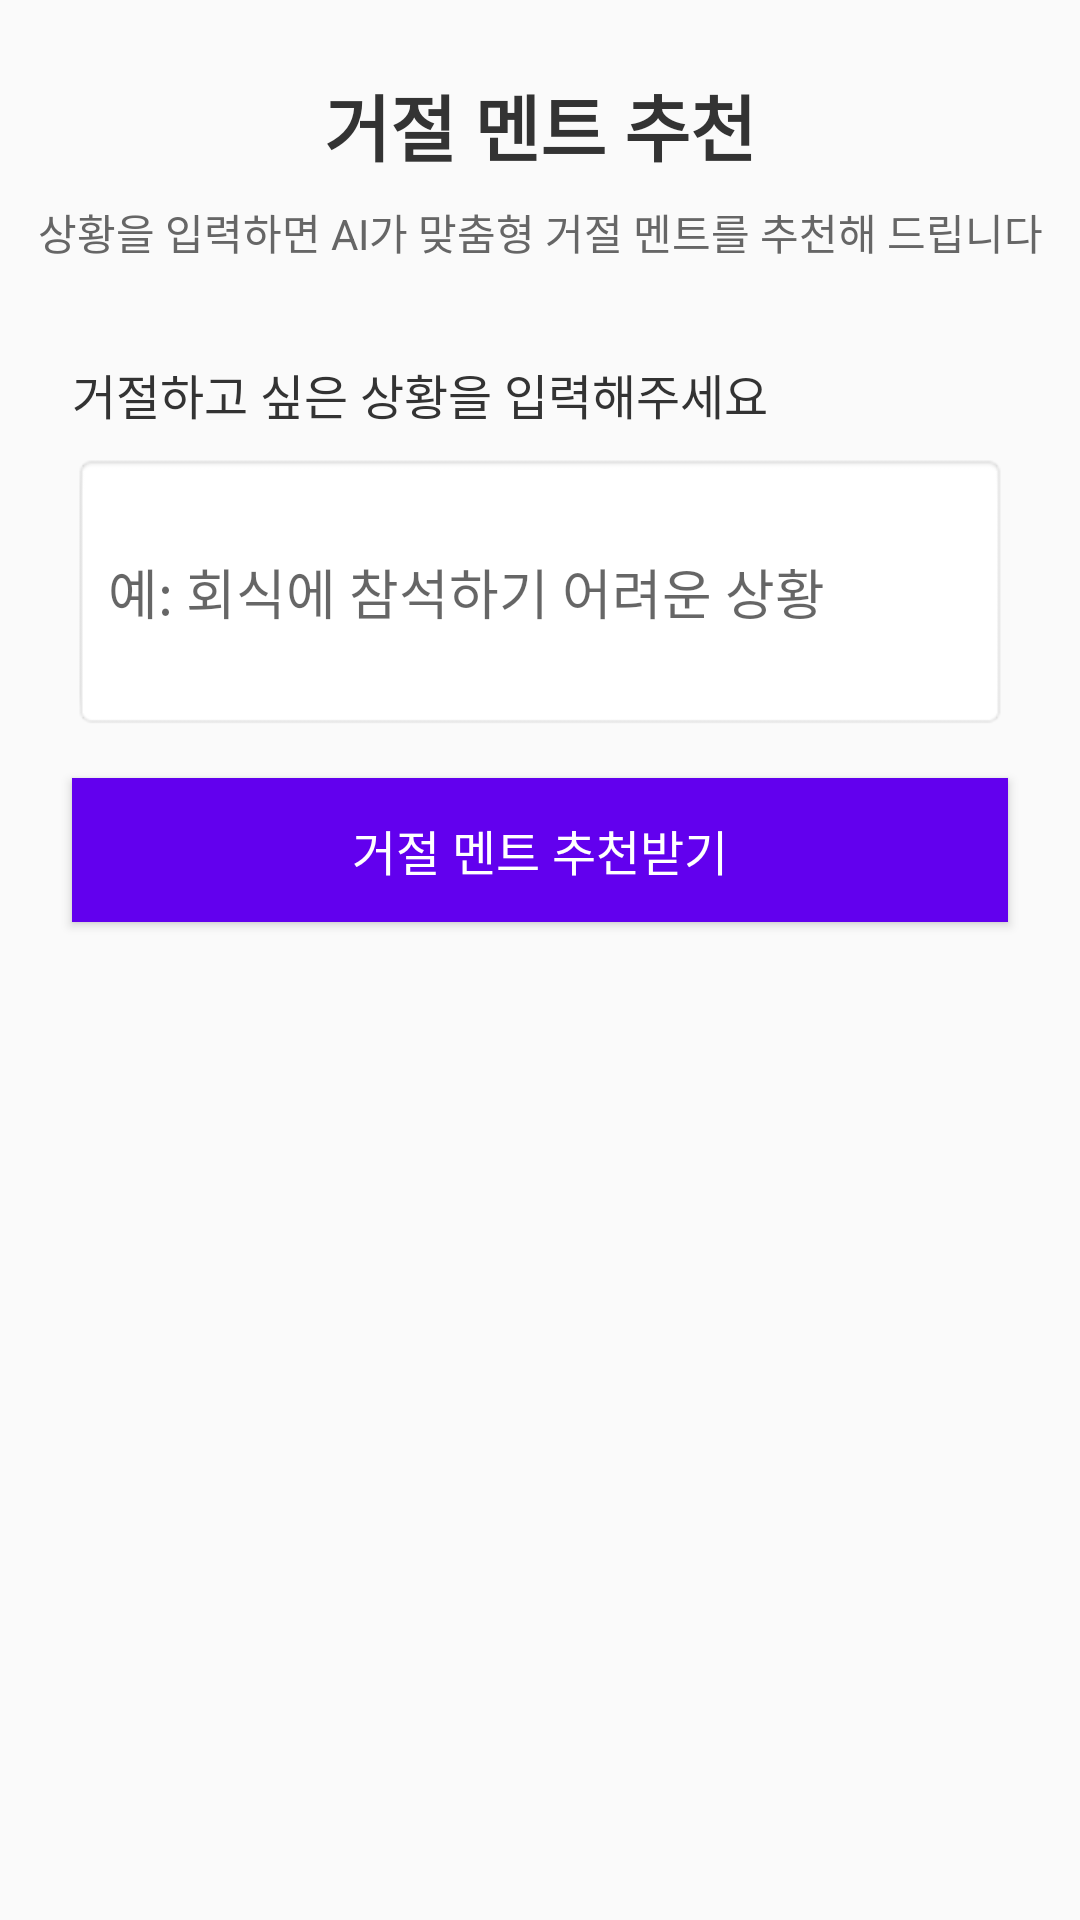

Android layout source for this screen:
<!-- AndroidManifest.xml: activity theme Theme.NopeNotes -->
<!-- res/layout/activity_recommend_rejection.xml -->
<?xml version="1.0" encoding="utf-8"?>
<androidx.constraintlayout.widget.ConstraintLayout xmlns:android="http://schemas.android.com/apk/res/android"
    xmlns:app="http://schemas.android.com/apk/res-auto"
    xmlns:tools="http://schemas.android.com/tools"
    android:layout_width="match_parent"
    android:layout_height="match_parent"
    tools:context=".RecommendRejectionActivity">

    <TextView
        android:id="@+id/tvTitle"
        android:layout_width="wrap_content"
        android:layout_height="wrap_content"
        android:layout_marginTop="24dp"
        android:text="거절 멘트 추천"
        android:textColor="#333333"
        android:textSize="24sp"
        android:textStyle="bold"
        app:layout_constraintEnd_toEndOf="parent"
        app:layout_constraintStart_toStartOf="parent"
        app:layout_constraintTop_toTopOf="parent" />

    <TextView
        android:id="@+id/tvSubtitle"
        android:layout_width="wrap_content"
        android:layout_height="wrap_content"
        android:layout_marginTop="8dp"
        android:text="상황을 입력하면 AI가 맞춤형 거절 멘트를 추천해 드립니다"
        android:textColor="#666666"
        android:textSize="14sp"
        app:layout_constraintEnd_toEndOf="parent"
        app:layout_constraintStart_toStartOf="parent"
        app:layout_constraintTop_toBottomOf="@+id/tvTitle" />

    <TextView
        android:id="@+id/tvSituationLabel"
        android:layout_width="0dp"
        android:layout_height="wrap_content"
        android:layout_marginStart="24dp"
        android:layout_marginTop="32dp"
        android:layout_marginEnd="24dp"
        android:text="거절하고 싶은 상황을 입력해주세요"
        android:textColor="#333333"
        android:textSize="16sp"
        app:layout_constraintEnd_toEndOf="parent"
        app:layout_constraintStart_toStartOf="parent"
        app:layout_constraintTop_toBottomOf="@+id/tvSubtitle" />

    <EditText
        android:id="@+id/editTextSituation"
        android:layout_width="0dp"
        android:layout_height="wrap_content"
        android:layout_marginStart="24dp"
        android:layout_marginTop="8dp"
        android:layout_marginEnd="24dp"
        android:background="@android:drawable/editbox_background"
        android:hint="예: 회식에 참석하기 어려운 상황"
        android:inputType="textMultiLine"
        android:lines="3"
        android:padding="12dp"
        app:layout_constraintEnd_toEndOf="parent"
        app:layout_constraintStart_toStartOf="parent"
        app:layout_constraintTop_toBottomOf="@+id/tvSituationLabel" />

    <Button
        android:id="@+id/btnGetRecommendation"
        android:layout_width="0dp"
        android:layout_height="wrap_content"
        android:layout_marginStart="24dp"
        android:layout_marginTop="16dp"
        android:layout_marginEnd="24dp"
        android:background="@color/purple_500"
        android:padding="12dp"
        android:text="거절 멘트 추천받기"
        android:textColor="@android:color/white"
        android:textSize="16sp"
        app:layout_constraintEnd_toEndOf="parent"
        app:layout_constraintStart_toStartOf="parent"
        app:layout_constraintTop_toBottomOf="@+id/editTextSituation" />

    <TextView
        android:id="@+id/tvRecommendationTitle"
        android:layout_width="0dp"
        android:layout_height="wrap_content"
        android:layout_marginStart="24dp"
        android:layout_marginTop="32dp"
        android:layout_marginEnd="24dp"
        android:text="추천 거절 멘트"
        android:textColor="#333333"
        android:textSize="18sp"
        android:textStyle="bold"
        android:visibility="gone"
        app:layout_constraintEnd_toEndOf="parent"
        app:layout_constraintStart_toStartOf="parent"
        app:layout_constraintTop_toBottomOf="@+id/btnGetRecommendation" />

    <TextView
        android:id="@+id/tvRecommendation"
        android:layout_width="0dp"
        android:layout_height="wrap_content"
        android:layout_marginStart="24dp"
        android:layout_marginTop="8dp"
        android:layout_marginEnd="24dp"
        android:background="#F5F5F5"
        android:padding="16dp"
        android:text="여기에 추천 멘트가 표시됩니다."
        android:textColor="#333333"
        android:textSize="16sp"
        android:visibility="gone"
        app:layout_constraintEnd_toEndOf="parent"
        app:layout_constraintStart_toStartOf="parent"
        app:layout_constraintTop_toBottomOf="@+id/tvRecommendationTitle" />

    <TextView
        android:id="@+id/tvTip"
        android:layout_width="0dp"
        android:layout_height="wrap_content"
        android:layout_marginStart="24dp"
        android:layout_marginTop="16dp"
        android:layout_marginEnd="24dp"
        android:background="#E6F7FF"
        android:padding="16dp"
        android:text="TIP: 여기에 거절 팁이 표시됩니다."
        android:textColor="#0066CC"
        android:textSize="14sp"
        android:visibility="gone"
        app:layout_constraintEnd_toEndOf="parent"
        app:layout_constraintStart_toStartOf="parent"
        app:layout_constraintTop_toBottomOf="@+id/tvRecommendation" />

</androidx.constraintlayout.widget.ConstraintLayout>
<!-- resources referenced by this layout -->
<resources>
  <style name="Theme.NopeNotes" parent="Theme.AppCompat.Light.NoActionBar">
          
          <item name="colorPrimary">@color/purple_500</item>
          <item name="colorPrimaryDark">@color/purple_700</item>
          <item name="colorAccent">@color/teal_200</item>
      </style>
  <!-- not gathered from this repository: default colours our renderer supplied (Android Studio template values) -->
  <color name="purple_500">#FF6200EE</color>
  <color name="purple_700">#FF3700B3</color>
  <color name="teal_200">#FF03DAC5</color>
</resources>
